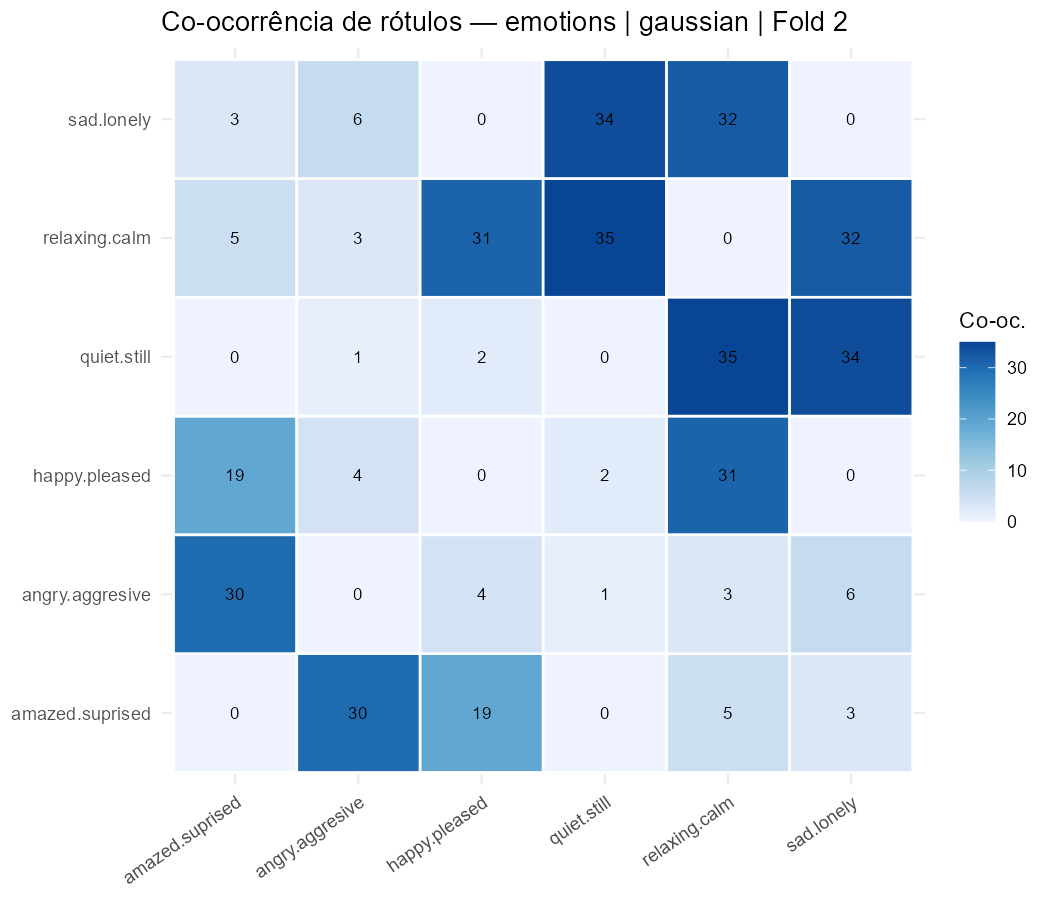

The file beside this chart, header and first rows:
rotulo, amazed.suprised, happy.pleased, relaxing.calm, quiet.still, sad.lonely, angry.aggresive
amazed.suprised, 0, 19, 5, 0, 3, 30
happy.pleased, 19, 0, 31, 2, 0, 4
relaxing.calm, 5, 31, 0, 35, 32, 3
quiet.still, 0, 2, 35, 0, 34, 1
sad.lonely, 3, 0, 32, 34, 0, 6
angry.aggresive, 30, 4, 3, 1, 6, 0
